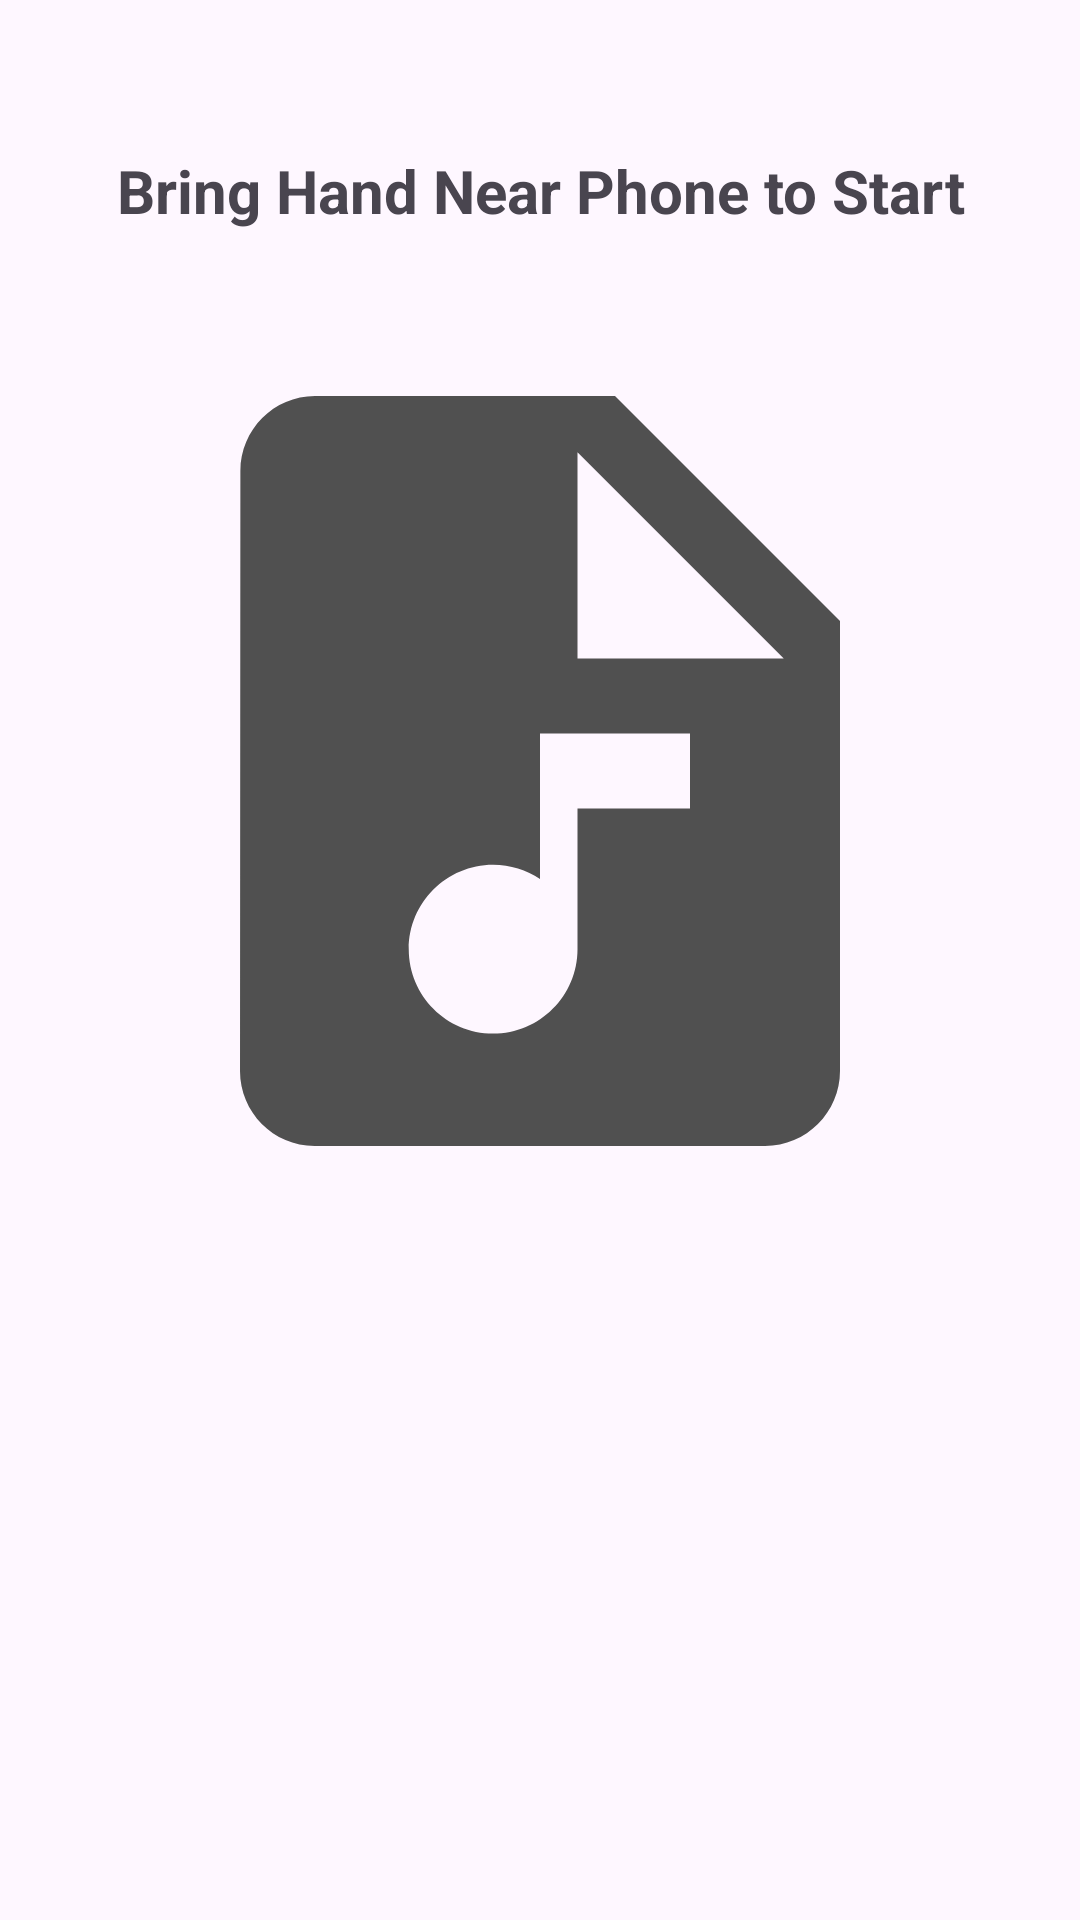

This screen was rendered from an Android layout file. Write that file and the resources it references.
<!-- AndroidManifest.xml: application theme Theme.Conductor -->
<!-- res/layout/fragment_shutter.xml -->
<?xml version="1.0" encoding="utf-8"?>
<FrameLayout xmlns:android="http://schemas.android.com/apk/res/android"
    android:layout_width="match_parent"
    android:layout_height="match_parent">

    <LinearLayout
        android:layout_width="match_parent"
        android:layout_height="wrap_content"
        android:orientation="vertical"
        android:layout_gravity="top"
        android:layout_marginTop="50dp">

        <TextView
            android:id="@+id/camera_shutter_text"
            android:layout_width="match_parent"
            android:layout_height="wrap_content"
            android:text="@string/camera_shutter"
            android:gravity="center"
            android:textStyle="bold"
            android:textSize="20sp"/>

        <ImageView
            android:id="@+id/album_art"
            android:layout_width="match_parent"
            android:layout_height="match_parent"
            android:layout_margin="30dp"
            android:layout_gravity="center"
            android:adjustViewBounds="true"
            android:scaleType="centerCrop"
            android:src="@drawable/baseline_audio_file_24"
            android:contentDescription="@string/album_cover" />

    </LinearLayout>


</FrameLayout>
<!-- resources referenced by this layout -->
<resources>
  <!-- drawable baseline_audio_file_24 (drawable) -->
  <vector android:height="24dp" android:tint="#505050"
      android:viewportHeight="24" android:viewportWidth="24"
      android:width="24dp" xmlns:android="http://schemas.android.com/apk/res/android">
      <path android:fillColor="@android:color/white" android:pathData="M14,2H6C4.9,2 4.01,2.9 4.01,4L4,20c0,1.1 0.89,2 1.99,2H18c1.1,0 2,-0.9 2,-2V8L14,2zM16,13h-3v3.75c0,1.24 -1.01,2.25 -2.25,2.25S8.5,17.99 8.5,16.75c0,-1.24 1.01,-2.25 2.25,-2.25c0.46,0 0.89,0.14 1.25,0.38V11h4V13zM13,9V3.5L18.5,9H13z"/>
  </vector>
  <string name="album_cover">album cover</string>
  <string name="camera_shutter">Bring Hand Near Phone to Start</string>
  <style name="Theme.Conductor" parent="Base.Theme.Conductor" />
  <style name="Base.Theme.Conductor" parent="Theme.Material3.DayNight.NoActionBar">
          
          
      </style>
</resources>
